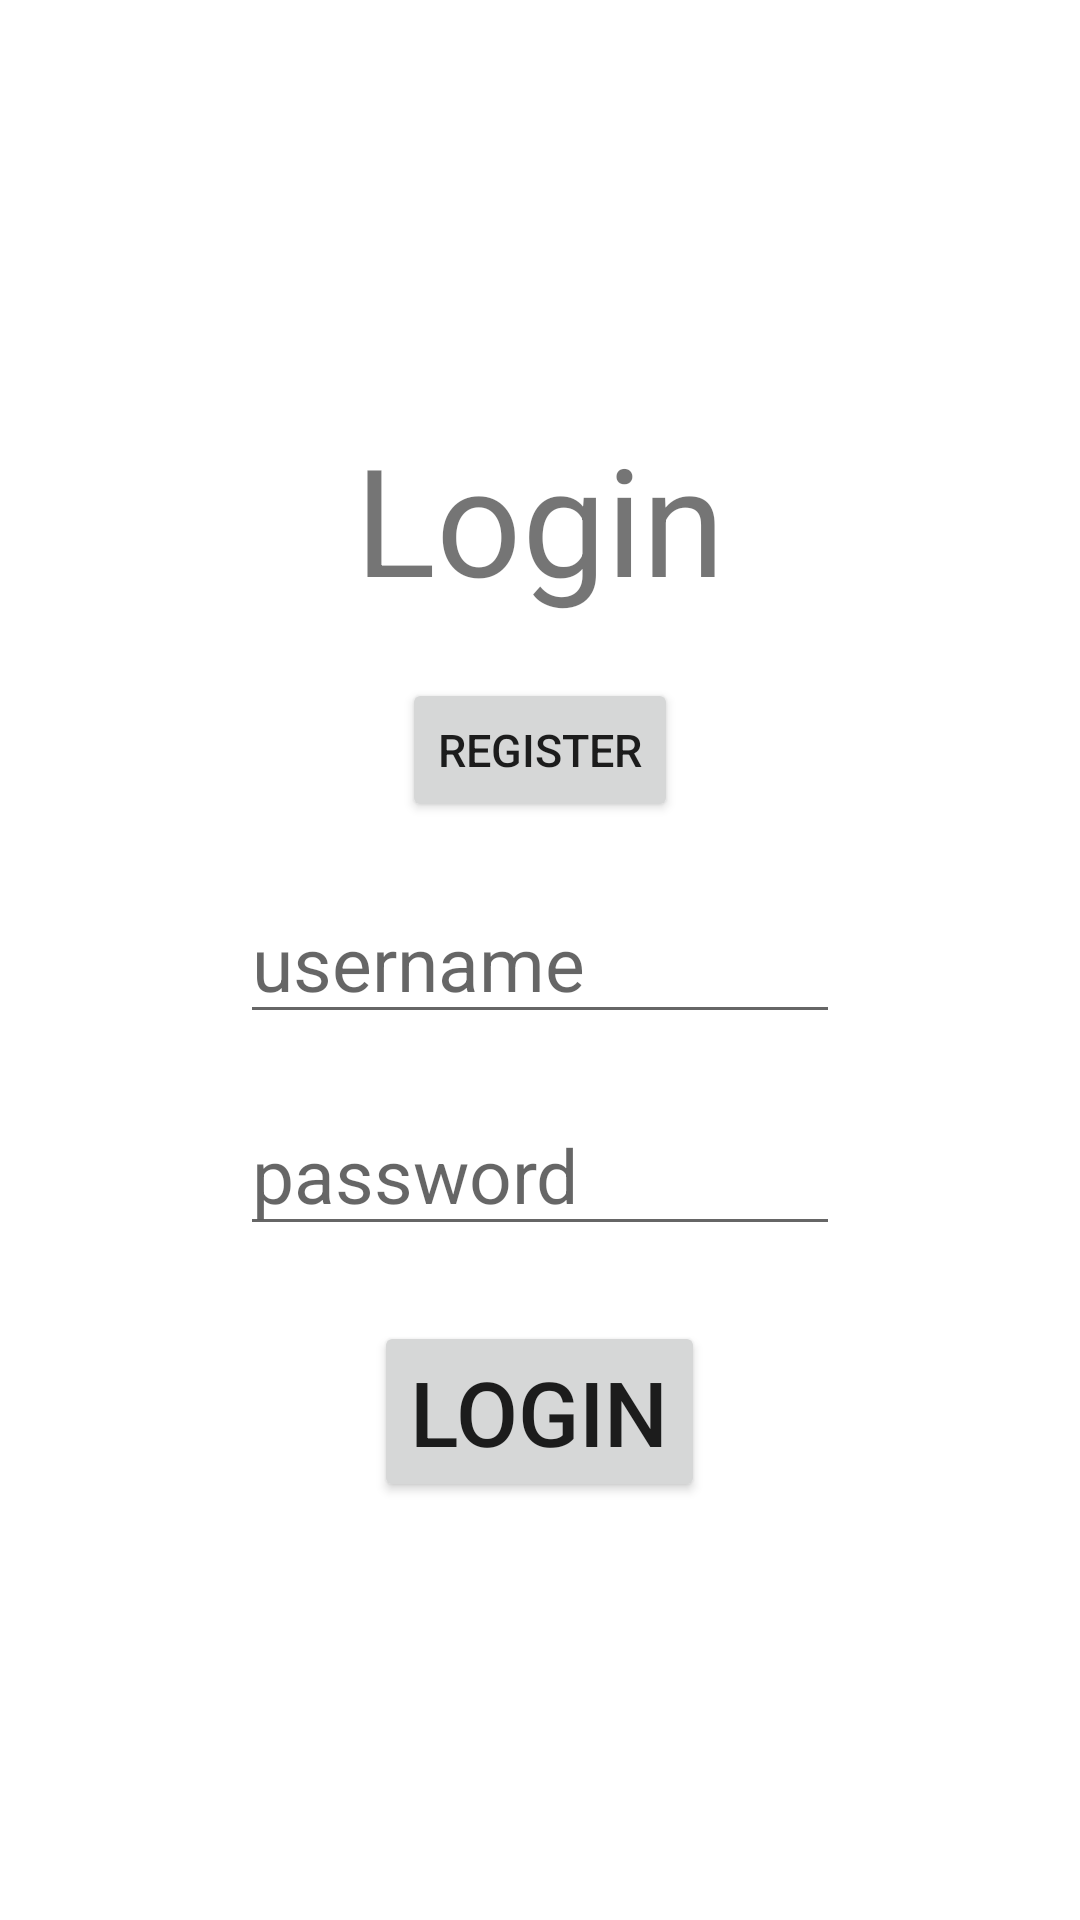

Produce the Android XML layout that renders to this screen, including the resource entries it uses.
<!-- AndroidManifest.xml: application theme Theme.Knee_Must -->
<!-- res/layout/activity_login.xml -->
<?xml version="1.0" encoding="utf-8"?>
<LinearLayout xmlns:android="http://schemas.android.com/apk/res/android"
    xmlns:app="http://schemas.android.com/apk/res-auto"
    xmlns:tools="http://schemas.android.com/tools"
    android:layout_width="match_parent"
    android:layout_height="match_parent"
    android:gravity="center"
    android:orientation="vertical"
    tools:context=".LoginActivity">


    <TextView
        android:layout_width="wrap_content"
        android:layout_height="wrap_content"
        android:text="Login"
        android:textSize="50dp" />

    <Button
        android:id="@+id/btntoregister"
        android:layout_width="wrap_content"
        android:layout_height="wrap_content"
        android:layout_marginTop="20dp"
        android:text="Register"
        android:textSize="15dp" />



    <EditText
        android:id="@+id/etuname"
        android:layout_width="200dp"
        android:layout_height="wrap_content"
        android:layout_marginTop="20dp"
        android:hint="username"
        android:textSize="25dp" />


        <EditText
            android:id="@+id/etpassw"
            android:layout_width="200dp"
            android:layout_height="wrap_content"
            android:layout_marginTop="20dp"
            android:hint="password"
            android:inputType="textPassword"
            android:textSize="25dp" />



    <Button
        android:id="@+id/btnlogin"
        android:layout_width="wrap_content"
        android:layout_height="wrap_content"
        android:layout_marginTop="25dp"
        android:text="Login"
        android:textSize="30dp" />


</LinearLayout>
<!-- resources referenced by this layout -->
<resources>
  <style name="Theme.Knee_Must" parent="Theme.MaterialComponents.DayNight.DarkActionBar">
          
          <item name="colorPrimary">@color/purple_500</item>
          <item name="colorPrimaryVariant">@color/purple_700</item>
          <item name="colorOnPrimary">@color/white</item>
          
          <item name="colorSecondary">@color/teal_200</item>
          <item name="colorSecondaryVariant">@color/teal_700</item>
          <item name="colorOnSecondary">@color/black</item>
          
          <item name="android:statusBarColor" tools:targetApi="l">?attr/colorPrimaryVariant</item>
          
      </style>
  <!-- not gathered from this repository: default colours our renderer supplied (Android Studio template values) -->
  <color name="purple_500">#FF6200EE</color>
  <color name="purple_700">#FF3700B3</color>
  <color name="teal_200">#FF03DAC5</color>
  <color name="teal_700">#FF018786</color>
  <color name="black">#FF000000</color>
  <color name="white">#FFFFFFFF</color>
</resources>
